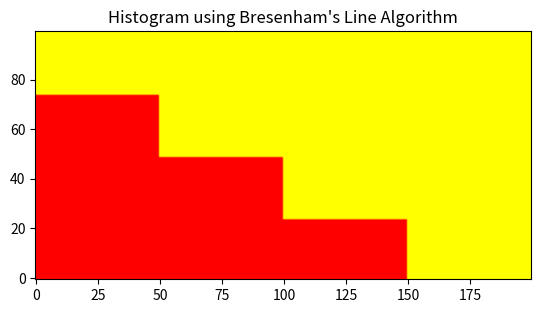

Python code for this plot:
import numpy as np
import matplotlib.pyplot as plt

# Bresenham's line algorithm
def bresenham(x0, y0, x1, y1):
    points = []
    dx = abs(x1 - x0)
    dy = abs(y1 - y0)
    sx = 1 if x0 < x1 else -1
    sy = 1 if y0 < y1 else -1
    err = dx - dy

    while True:
        points.append((x0, y0))
        if x0 == x1 and y0 == y1:
            break
        e2 = err * 2
        if e2 > -dy:
            err -= dy
            x0 += sx
        if e2 < dx:
            err += dx
            y0 += sy
    
    return points

# Sample data
data = [1, 2, 2, 3, 3, 3, 4, 4, 4, 4]

# Define number of bins
num_bins = 4

# Calculate histogram using numpy
hist, bin_edges = np.histogram(data, bins=num_bins)

# Define dimensions
hist_height = 100
hist_width = 200

# Determine the scaling factor
max_freq = max(hist)
scale_factor = hist_height / max_freq

# Initialize the histogram array
histogram = np.zeros((hist_height, hist_width), dtype=int)

# Define bar width
bar_width = hist_width // num_bins

# Draw the histogram
for i, frequency in enumerate(hist):
    bar_height = int(frequency * scale_factor)
    x0, y0 = i * bar_width, hist_height - 1
    x1, y1 = x0, hist_height - 1 - bar_height
    
    for x, y in bresenham(x0, y0, x1, y1):
        for bw in range(bar_width):  # Fill the bar width
            if x + bw < hist_width and y < hist_height:
                histogram[y, x + bw] = 1

# Visualizing the histogram
plt.imshow(histogram, cmap='autumn', origin='lower')
plt.title('Histogram using Bresenham\'s Line Algorithm')
plt.show()
